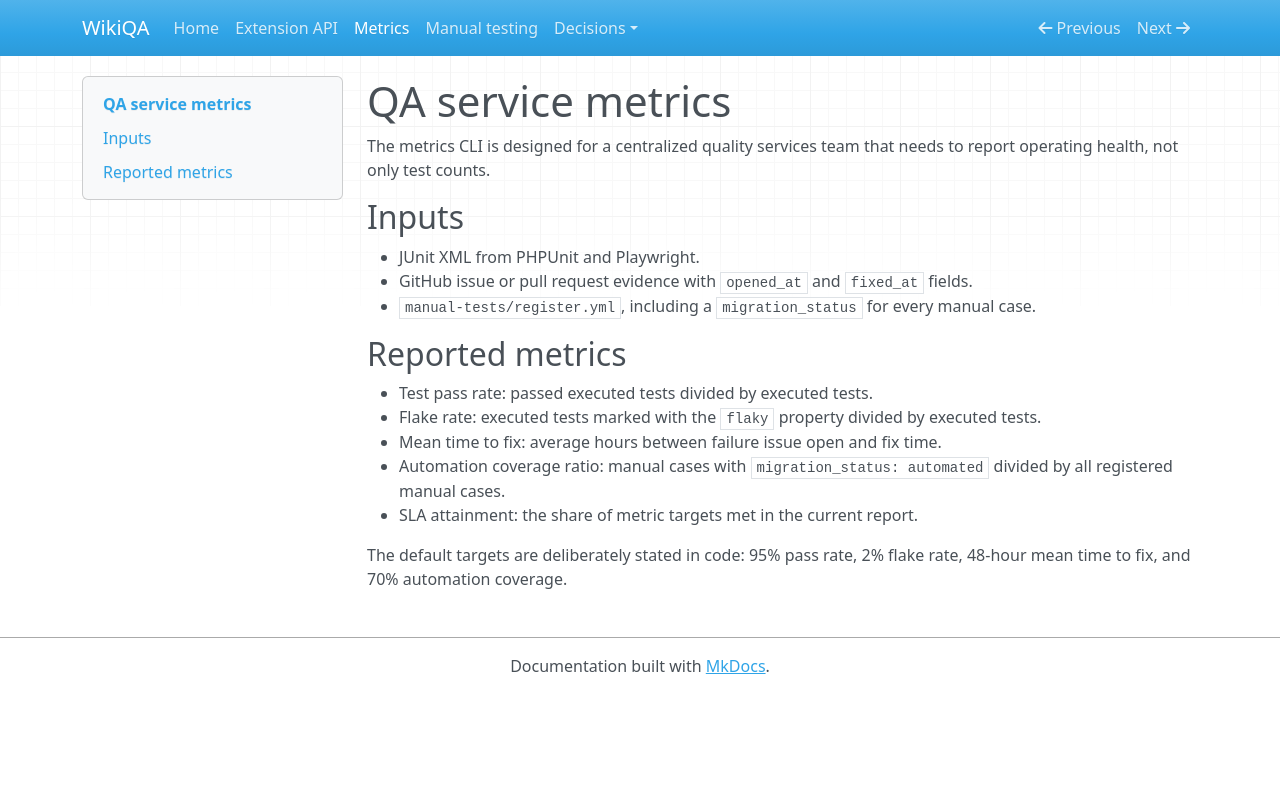

repository: sherrykisilu/wikiqa · page: metrics/index.html · generator: mkdocs

# QA service metrics

The metrics CLI is designed for a centralized quality services team that needs to report operating health, not only test counts.

## Inputs

- JUnit XML from PHPUnit and Playwright.
- GitHub issue or pull request evidence with `opened_at` and `fixed_at` fields.
- `manual-tests/register.yml`, including a `migration_status` for every manual case.

## Reported metrics

- Test pass rate: passed executed tests divided by executed tests.
- Flake rate: executed tests marked with the `flaky` property divided by executed tests.
- Mean time to fix: average hours between failure issue open and fix time.
- Automation coverage ratio: manual cases with `migration_status: automated` divided by all registered manual cases.
- SLA attainment: the share of metric targets met in the current report.

The default targets are deliberately stated in code: 95% pass rate, 2% flake rate, 48-hour mean time to fix, and 70% automation coverage.
